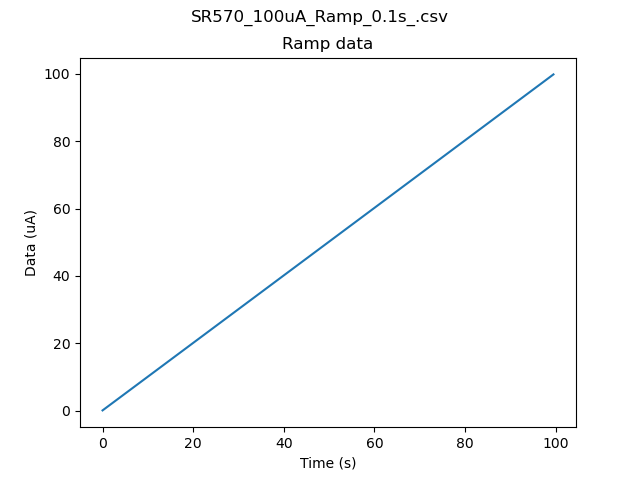

Data behind this chart, as committed beside it:
# Voltage, Current
-0.00292 0.00000
0.00669 1298.00000
0.01693 1773.00000
0.02701 2281.00000
0.03701 2787.00000
0.04671 3299.00000
0.05647 3796.00000
0.06726 4289.00000
0.07703 4796.00000
0.08695 5294.00000
0.09711 5800.00000
0.10712 6309.00000
0.11673 6805.00000
0.12712 7303.00000
0.13697 7821.00000
0.14697 8322.00000
0.15690 8823.00000
0.16683 9321.00000
0.17714 9828.00000
0.18722 10342.00000
0.19715 10836.00000
0.20723 11348.00000
0.21676 11849.00000
0.22708 12353.00000
0.23693 12851.00000
0.24732 13366.00000
0.25678 13877.00000
0.26694 14354.00000
0.27710 14871.00000
0.28710 15378.00000
0.29695 15896.00000
0.30680 16394.00000
0.31719 16891.00000
0.32688 17402.00000
0.33727 17897.00000
0.34712 18408.00000
0.35728 18917.00000
0.36689 19415.00000
0.37690 19911.00000
0.38745 20422.00000
0.39698 20932.00000
0.40691 21429.00000
0.41691 21924.00000
0.42723 22436.00000
0.43684 22946.00000
0.44716 23443.00000
0.45700 23962.00000
0.46709 24455.00000
0.47693 24952.00000
0.48717 25460.00000
0.49725 25973.00000
0.50686 26485.00000
0.51687 26967.00000
0.52726 27479.00000
0.53766 27992.00000
0.54735 28503.00000
0.55719 29000.00000
0.56728 29496.00000
0.57704 30008.00000
0.58728 30502.00000
... 940 more rows
